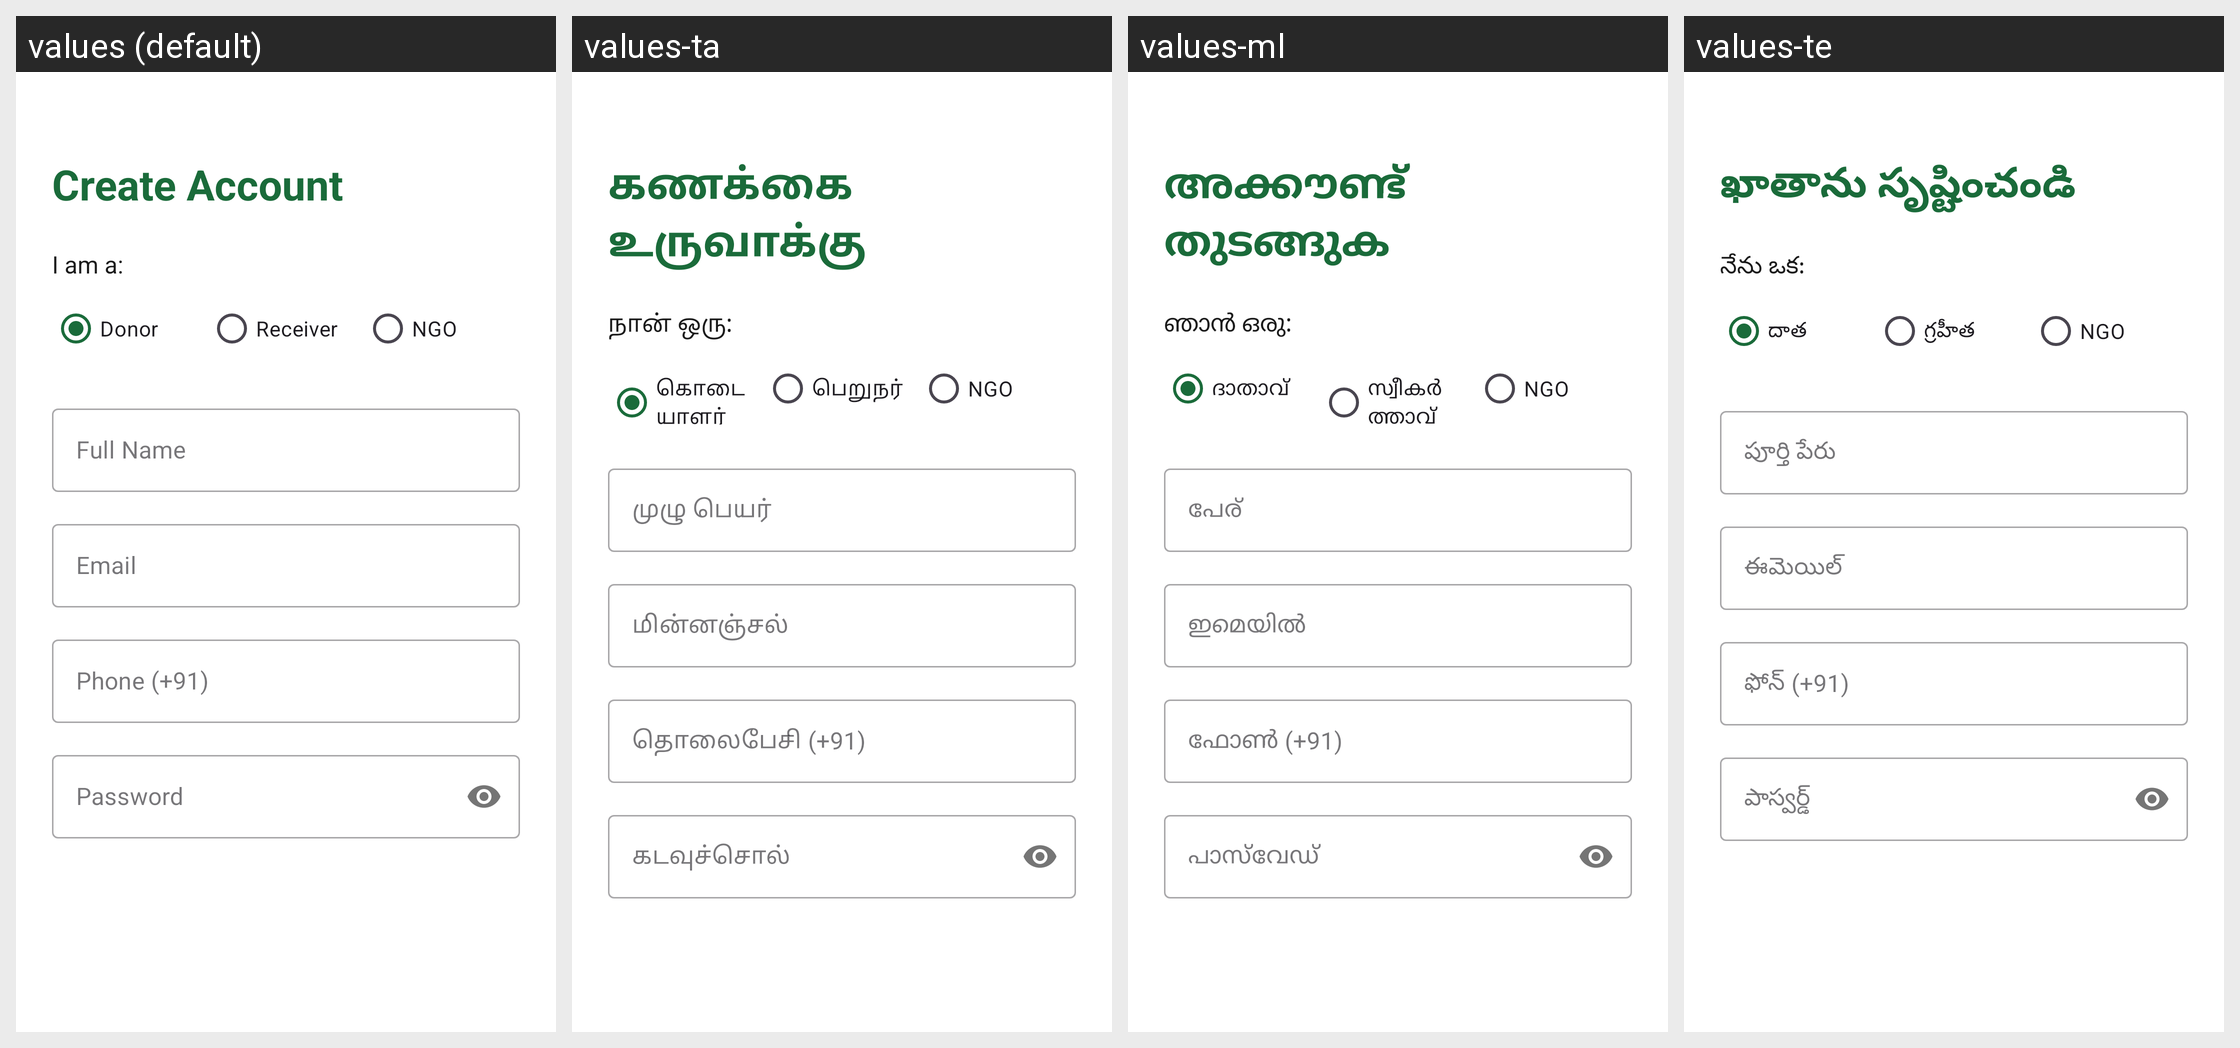

Here is an Android app screen in its default locale and in the app's own translations. Write out the translated-string differences for the strings that appear on this screen.
Android screen res/layout/activity_register.xml rendered under 4 locales, left to right: values (default), values-ta, values-ml, values-te. Device: Nexus 5 (rendered at 1080×1920; each locale shown at half size, 540×960, under a caption strip naming it); theme Theme.FOODSHARe.
Other locales in the repository, not shown: values-hi, values-kn.
Strings drawn on this screen, with the default value and each locale's value (text and hints the layout hard-codes, and strings that could not be matched under every locale, appear in the picture but are not listed):

create_account
  values: Create Account
  values-ta: கணக்கை உருவாக்கு
  values-ml: അക്കൗണ്ട് തുടങ്ങുക
  values-te: ఖాతాను సృష్టించండి

i_am_a
  values: I am a:
  values-ta: நான் ஒரு:
  values-ml: ഞാൻ ഒരു:
  values-te: నేను ఒక:

donor
  values: Donor
  values-ta: கொடையாளர்
  values-ml: ദാതാവ്
  values-te: దాత

receiver
  values: Receiver
  values-ta: பெறுநர்
  values-ml: സ്വീകർത്താവ്
  values-te: గ్రహీత

ngo
  values: NGO
  values-ta: NGO
  values-ml: NGO
  values-te: NGO

full_name
  values: Full Name
  values-ta: முழு பெயர்
  values-ml: പേര്
  values-te: పూర్తి పేరు

email
  values: Email
  values-ta: மின்னஞ்சல்
  values-ml: ഇമെയിൽ
  values-te: ఈమెయిల్

phone
  values: Phone (+91)
  values-ta: தொலைபேசி (+91)
  values-ml: ഫോൺ (+91)
  values-te: ఫోన్ (+91)

password
  values: Password
  values-ta: கடவுச்சொல்
  values-ml: പാസ്‌വേഡ്
  values-te: పాస్వర్డ్
